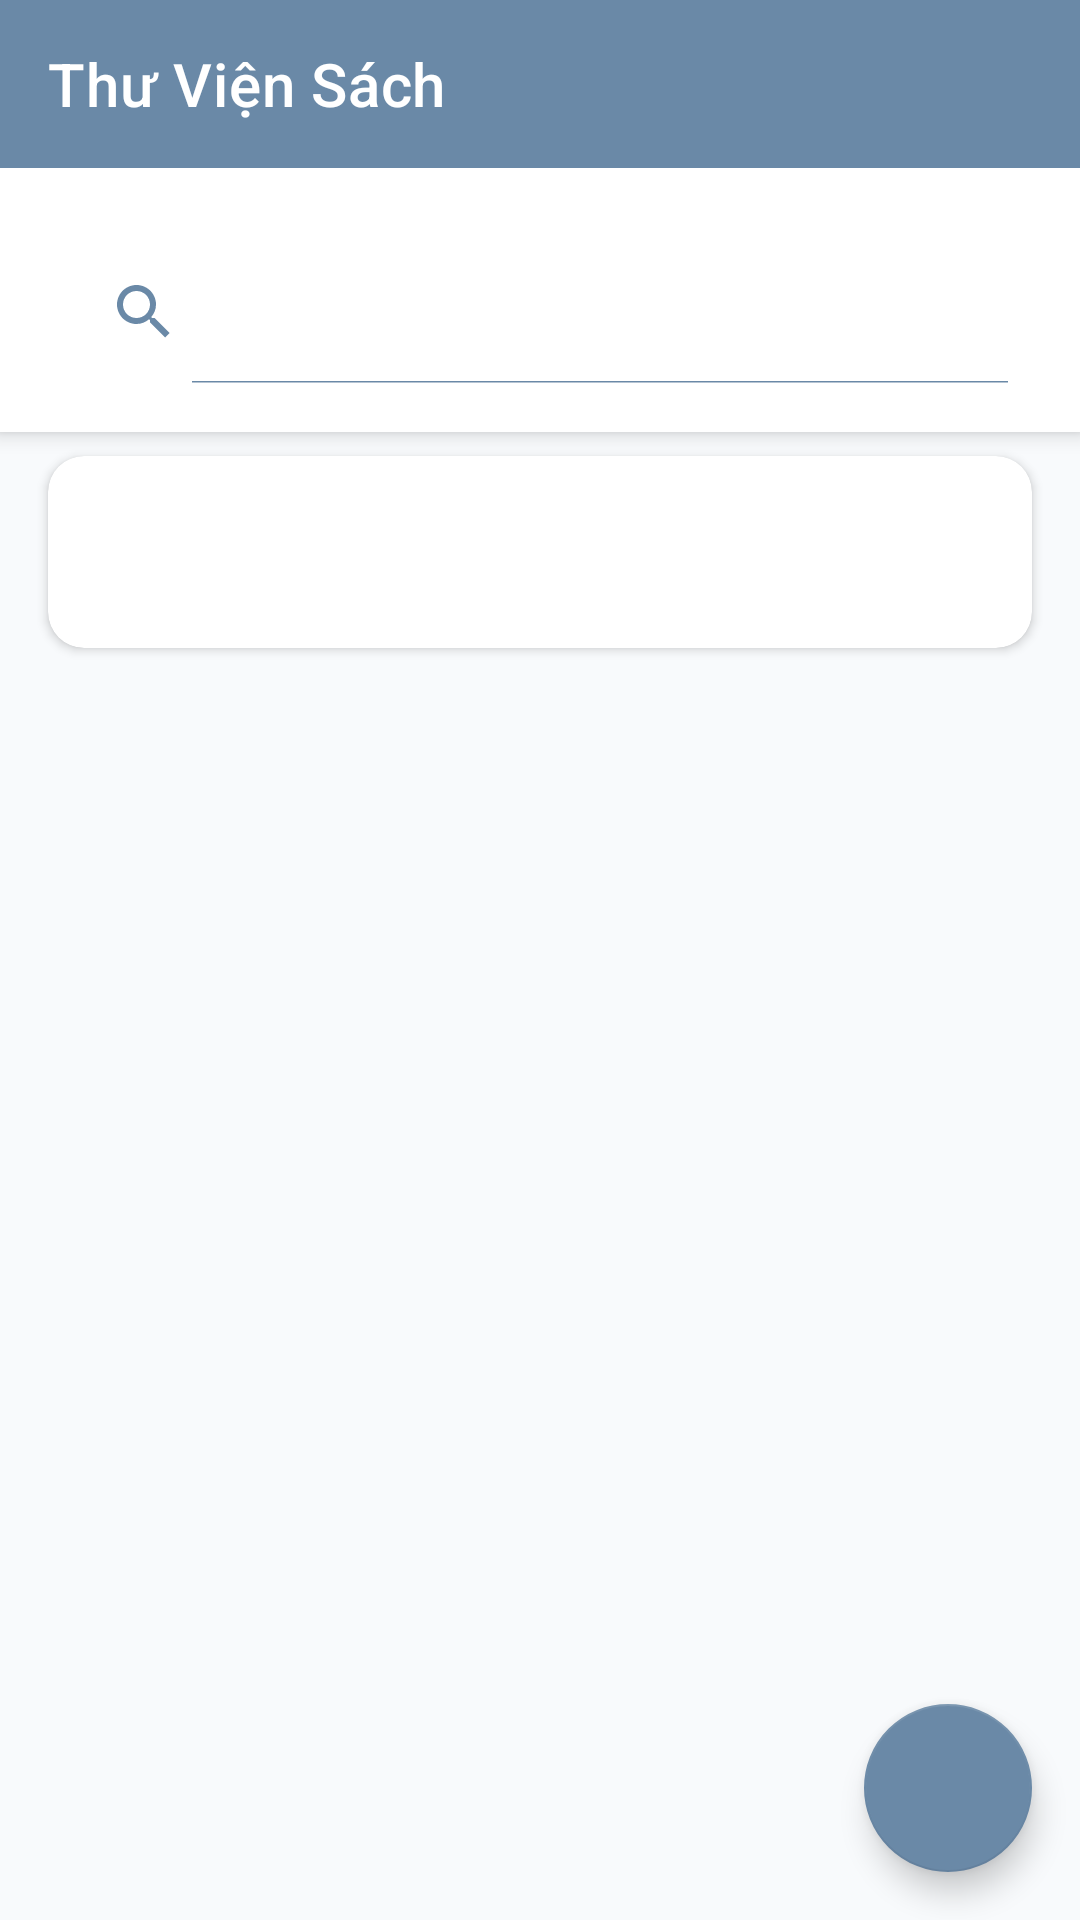

Reconstruct the res/layout file that produces this screen, plus the resources it refers to.
<!-- AndroidManifest.xml: application theme Theme.Libman -->
<!-- res/layout/fragment_book_list.xml -->
<?xml version="1.0" encoding="utf-8"?>
<androidx.coordinatorlayout.widget.CoordinatorLayout xmlns:android="http://schemas.android.com/apk/res/android"
    xmlns:app="http://schemas.android.com/apk/res-auto"
    android:layout_width="match_parent"
    android:layout_height="match_parent"
    android:background="@color/background_light">

    <com.google.android.material.appbar.AppBarLayout
        android:layout_width="match_parent"
        android:layout_height="wrap_content"
        android:background="@color/background_white"
        app:elevation="4dp">

        
        <androidx.appcompat.widget.Toolbar
            android:id="@+id/toolbar"
            android:layout_width="match_parent"
            android:layout_height="?attr/actionBarSize"
            android:background="@color/primary"
            app:title="Thư Viện Sách"
            app:titleTextColor="@color/text_white"
            app:popupTheme="@style/ThemeOverlay.AppCompat.Light" />

        <LinearLayout
            android:layout_width="match_parent"
            android:layout_height="wrap_content"
            android:orientation="vertical"
            android:padding="16dp">

            
            <androidx.appcompat.widget.SearchView
                android:id="@+id/svBooks"
                android:layout_width="match_parent"
                android:layout_height="wrap_content"
                android:layout_marginTop="8dp"
                android:queryHint="Tìm kiếm sách theo tên, tác giả, thể loại..."
                app:iconifiedByDefault="false" />
        </LinearLayout>
    </com.google.android.material.appbar.AppBarLayout>

    
    <LinearLayout
        android:layout_width="match_parent"
        android:layout_height="match_parent"
        android:orientation="vertical"
        app:layout_behavior="@string/appbar_scrolling_view_behavior">

        
        <com.google.android.material.card.MaterialCardView
            android:layout_width="match_parent"
            android:layout_height="wrap_content"
            android:layout_marginStart="16dp"
            android:layout_marginEnd="16dp"
            android:layout_marginTop="8dp"
            app:cardCornerRadius="12dp"
            app:cardElevation="2dp"
            app:strokeWidth="0dp"
            app:cardBackgroundColor="@color/background_white">

            <com.google.android.material.tabs.TabLayout
                android:id="@+id/tabLayout"
                android:layout_width="match_parent"
                android:layout_height="wrap_content"
                android:background="@android:color/transparent"
                android:padding="8dp"
                app:tabTextColor="@color/text_secondary"
                app:tabSelectedTextColor="@color/primary"
                app:tabIndicatorColor="@color/primary"
                app:tabIndicatorHeight="3dp"
                app:tabMode="scrollable"
                app:tabGravity="fill" />
        </com.google.android.material.card.MaterialCardView>

        
        <androidx.viewpager2.widget.ViewPager2
            android:id="@+id/viewPager"
            android:layout_width="match_parent"
            android:layout_height="0dp"
            android:layout_weight="1" />

        
        <com.google.android.material.floatingactionbutton.FloatingActionButton
            android:id="@+id/fabQuickActions"
            android:layout_width="wrap_content"
            android:layout_height="wrap_content"
            android:layout_gravity="bottom|end"
            android:layout_margin="16dp"
            android:src="@drawable/ic_add"
            app:backgroundTint="@color/primary"
            app:tint="@color/text_white"
            app:fabSize="normal" />

    </LinearLayout>


</androidx.coordinatorlayout.widget.CoordinatorLayout>
<!-- resources referenced by this layout -->
<resources>
  <color name="background_light">#F8FAFC</color>
  <color name="background_white">#FFFFFF</color>
  <color name="primary">#6A89A7</color>
  <color name="text_secondary">#6A89A7</color>
  <color name="text_white">#FFFFFF</color>
  <style name="Theme.Libman" parent="Theme.MaterialComponents.DayNight.NoActionBar">
          
          <item name="colorPrimary">@color/primary</item>
          <item name="colorPrimaryVariant">@color/primary_dark</item>
          <item name="colorSecondary">@color/accent</item>
          <item name="colorOnPrimary">@android:color/white</item>
  
          
          <item name="android:statusBarColor" tools:targetApi="l">@color/primary_dark</item>
          <item name="android:navigationBarColor">@color/primary</item>
  
          
          <item name="android:textColorPrimary">@color/text_primary</item>
          <item name="android:textColorSecondary">@color/text_secondary</item>
          <item name="android:colorBackground">@color/background_light</item>
      </style>
  <color name="primary_dark">#384959</color>
  <color name="accent">#88BDF2</color>
  <color name="text_primary">#384959</color>
</resources>
